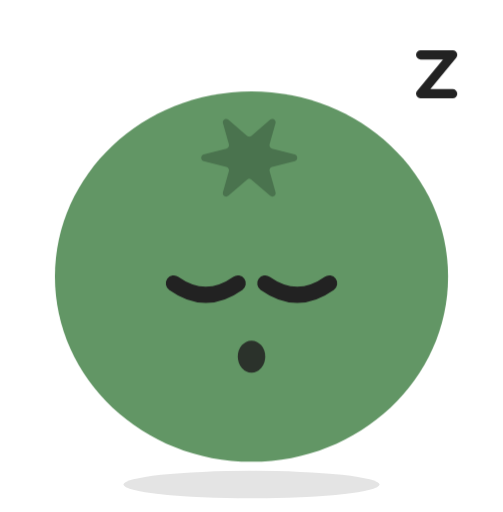
t = 0.00 s
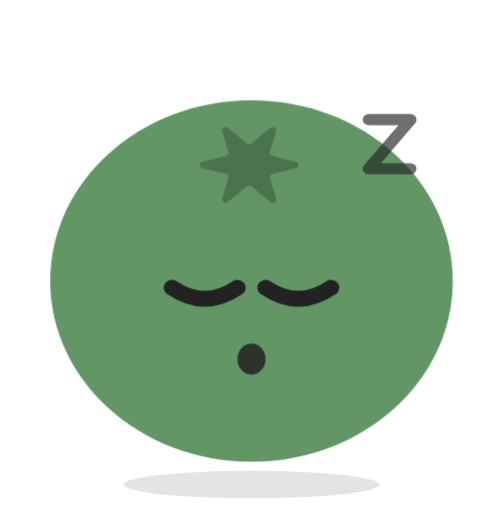
t = 1.10 s
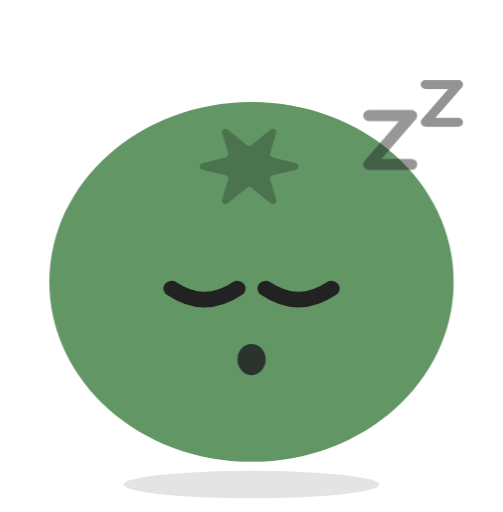
t = 1.34 s
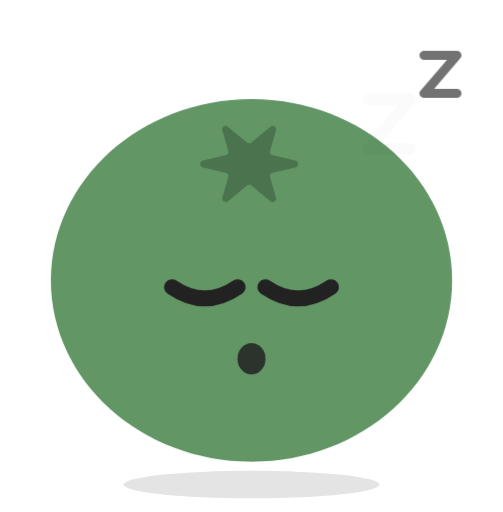
t = 2.22 s
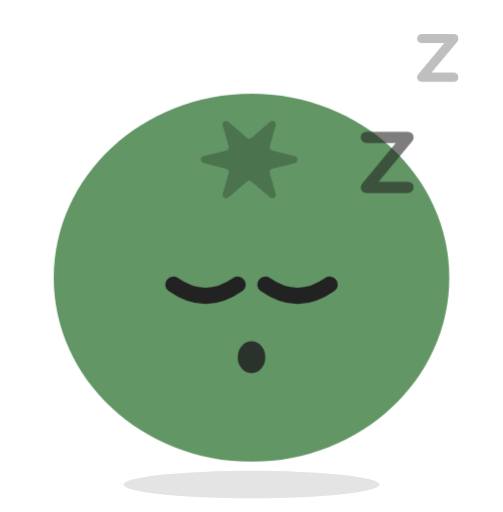
t = 2.70 s
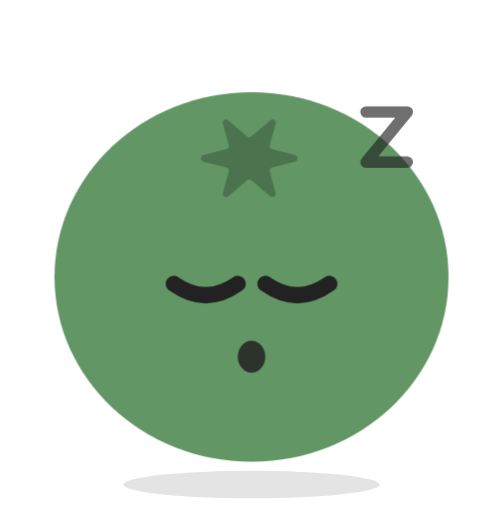
t = 3.50 s

The animated SVG that drew these frames (rendered in a browser with its animation timeline set to each time). Animation: 2 CSS @keyframes rules; one cycle of 4.30 s, repeats indefinitely.

<svg xmlns="http://www.w3.org/2000/svg" viewBox="-12 -20 110 112" width="220" height="224" role="img" aria-label="초록 토마토들 캐릭터 (졸림)">
<title>초록 토마토들 캐릭터 (졸림)</title><style>.wrap{transform-origin:43px 81px;animation:breathe 3.2s ease-in-out infinite}@keyframes breathe{0%,100%{transform:scale(1,1)}50%{transform:scale(1.03,.97)}}.z{animation:zz 2.4s ease-out infinite}.z2{animation-delay:1.1s}@keyframes zz{0%{transform:translateY(6px);opacity:0}30%{opacity:1}100%{transform:translateY(-6px);opacity:0}}@media (prefers-reduced-motion:reduce){*{animation:none!important}}</style>
<ellipse cx="43" cy="86" rx="28" ry="3" fill="#222222" opacity=".12"/>
<g class="wrap"><g class="body"><path d="M43 81C66.7482 81 86 62.8675 86 40.5C86 18.1325 66.7482 3.75918e-06 43 3.75918e-06C19.2518 3.75918e-06 3.54062e-06 18.1325 3.54062e-06 40.5C3.54062e-06 62.8675 19.2518 81 43 81Z" fill="#629665"/><path d="M52.443 15.2357L47.4854 16.4968C47.0769 16.6018 46.8355 17.0318 46.9562 17.4426L48.2467 22.0284C48.4509 22.745 47.6247 23.2991 47.0676 22.8214L42.9735 19.2865C42.695 19.0476 42.2958 19.0476 42.0265 19.2865L37.9324 22.8214C37.3753 23.2991 36.5491 22.745 36.7533 22.0284L38.0438 17.4426C38.1645 17.0318 37.9231 16.6018 37.5146 16.4968L32.557 15.2357C31.8143 15.0446 31.8143 13.9554 32.557 13.7644L37.5146 12.5033C37.9231 12.3982 38.1645 11.9682 38.0438 11.5574L36.7533 6.97159C36.5491 6.25506 37.3753 5.70094 37.9324 6.17863L42.0265 9.71354C42.305 9.95239 42.7042 9.95239 42.9735 9.71354L47.0676 6.17863C47.6247 5.70094 48.4509 6.25506 48.2467 6.97159L46.9562 11.5574C46.8355 11.9682 47.0769 12.3982 47.4854 12.5033L52.443 13.7644C53.1857 13.9554 53.1857 15.0446 52.443 15.2357Z" fill="#4A734E"/><path d="M26 42Q33 47 40 42" fill="none" stroke="#222222" stroke-width="3.5" stroke-linecap="round" stroke-linejoin="round"/><path d="M46 42Q53 47 60 42" fill="none" stroke="#222222" stroke-width="3.5" stroke-linecap="round" stroke-linejoin="round"/><ellipse cx="43" cy="58" rx="3" ry="3.5" fill="#222222" opacity=".85"/></g><g class="z z1"><path d="M68 6h9l-9 11h9" fill="none" stroke="#222222" stroke-width="2.5" stroke-linecap="round" stroke-linejoin="round"/></g><g class="z z2"><path d="M80 -8h7l-7 8.5h7" fill="none" stroke="#222222" stroke-width="2" stroke-linecap="round" stroke-linejoin="round"/></g></g>
</svg>
